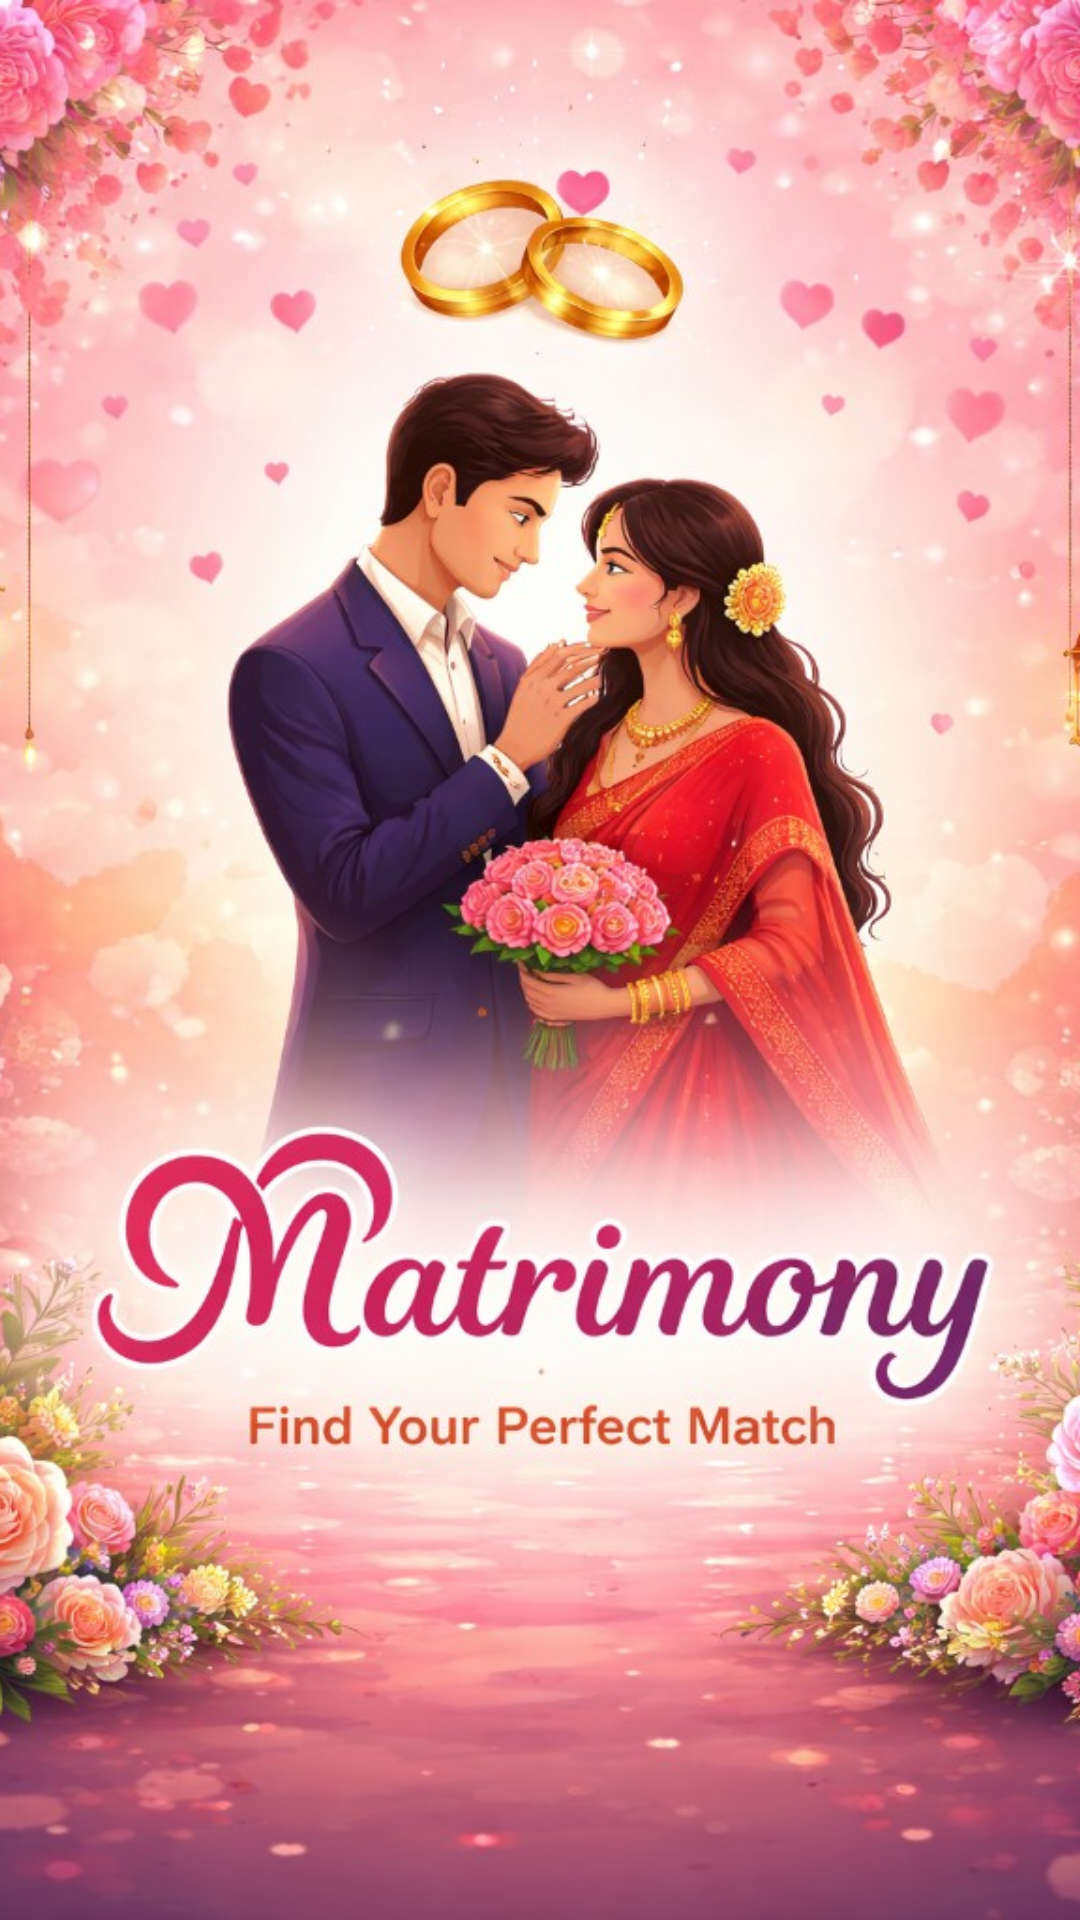

Reconstruct the res/layout file that produces this screen, plus the resources it refers to.
<!-- AndroidManifest.xml: activity theme Theme.Splash -->
<!-- res/layout/activity_splash.xml -->
<?xml version="1.0" encoding="utf-8"?>
<FrameLayout xmlns:android="http://schemas.android.com/apk/res/android"
    android:layout_width="match_parent"
    android:layout_height="match_parent"
    android:background="#FF1A0A12">

    <ImageView
        android:id="@+id/splashImage"
        android:layout_width="match_parent"
        android:layout_height="match_parent"
        android:contentDescription="@string/splash_content_description"
        android:keepScreenOn="true"
        android:scaleType="centerCrop"
        android:src="@drawable/splash_matrimony_illustration" />

</FrameLayout>
<!-- resources referenced by this layout -->
<resources>
  <!-- drawable splash_matrimony_illustration: png bitmap (drawable, 180054 bytes) -->
  <string name="splash_content_description">Matrimony splash illustration</string>
  <style name="Theme.Splash" parent="Theme.Material3.Dark.NoActionBar">
          <item name="android:statusBarColor">@android:color/black</item>
          <item name="android:navigationBarColor">@android:color/black</item>
          <item name="android:windowBackground">@android:color/black</item>
      </style>
</resources>
